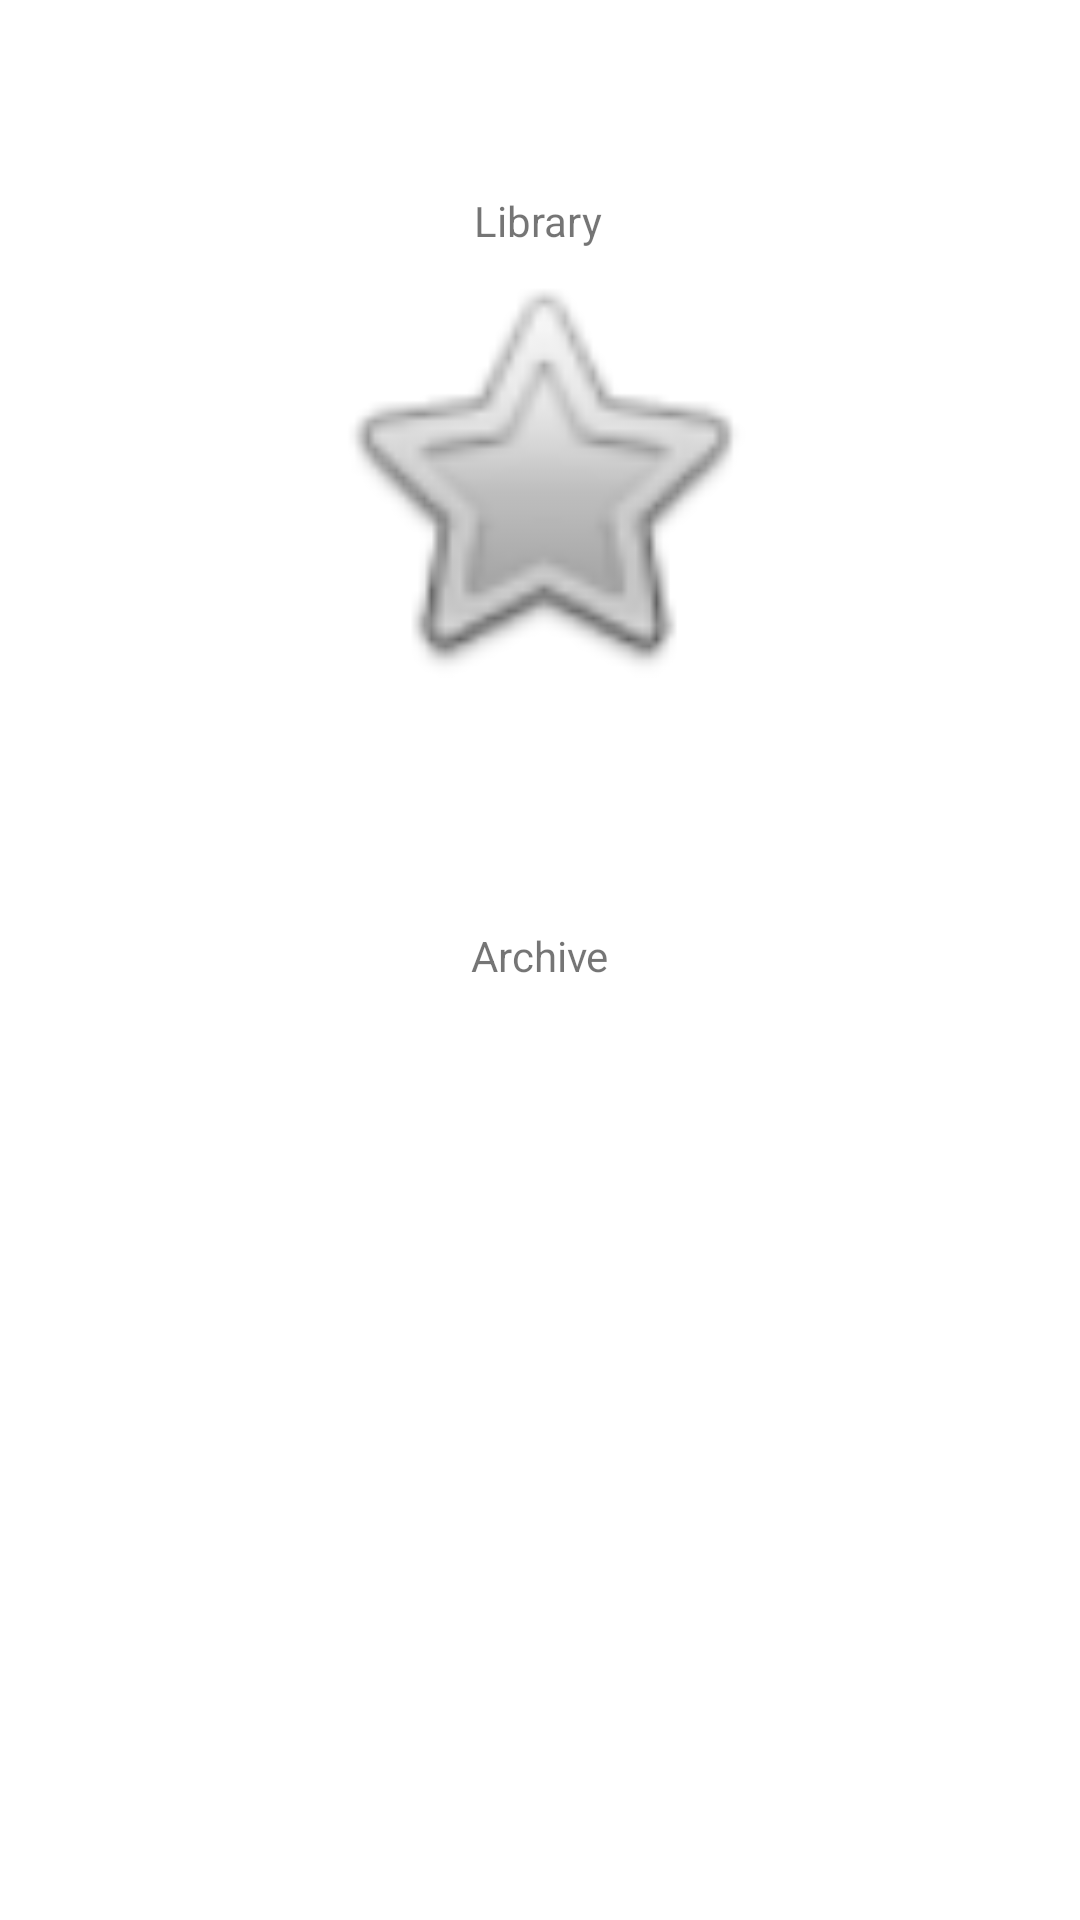

Write the Android layout XML for this screen, with the resource values it uses.
<!-- AndroidManifest.xml: application theme Theme.PlantsHome -->
<!-- res/layout/activity_main.xml -->
<?xml version="1.0" encoding="utf-8"?>
<androidx.constraintlayout.widget.ConstraintLayout xmlns:android="http://schemas.android.com/apk/res/android"
    xmlns:app="http://schemas.android.com/apk/res-auto"
    xmlns:tools="http://schemas.android.com/tools"
    android:layout_width="match_parent"
    android:layout_height="match_parent"
    tools:context=".MainMenuActivity">

    <ImageView
        android:id="@+id/libraryButton"
        android:layout_width="231dp"
        android:layout_height="150dp"
        app:layout_constraintEnd_toEndOf="parent"
        app:layout_constraintStart_toStartOf="parent"
        app:layout_constraintTop_toBottomOf="@+id/textView"
        app:srcCompat="@android:drawable/btn_star" />

    <TextView
        android:id="@+id/textView"
        android:layout_width="wrap_content"
        android:layout_height="wrap_content"
        android:layout_marginTop="64dp"
        android:text="Library"
        app:layout_constraintEnd_toEndOf="parent"
        app:layout_constraintHorizontal_bias="0.498"
        app:layout_constraintStart_toStartOf="parent"
        app:layout_constraintTop_toTopOf="parent" />

    <ImageView
        android:id="@+id/archiveButton"
        android:layout_width="231dp"
        android:layout_height="150dp"
        android:layout_marginTop="8dp"
        app:layout_constraintEnd_toEndOf="parent"
        app:layout_constraintStart_toStartOf="parent"
        app:layout_constraintTop_toBottomOf="@+id/textView2"
        app:srcCompat="@drawable/ic_launcher_foreground" />

    <TextView
        android:id="@+id/textView2"
        android:layout_width="wrap_content"
        android:layout_height="wrap_content"
        android:layout_marginTop="76dp"
        android:text="Archive"
        app:layout_constraintEnd_toEndOf="parent"
        app:layout_constraintStart_toStartOf="parent"
        app:layout_constraintTop_toBottomOf="@+id/libraryButton" />
</androidx.constraintlayout.widget.ConstraintLayout>
<!-- resources referenced by this layout -->
<resources>
  <style name="Theme.PlantsHome" parent="Theme.MaterialComponents.DayNight.DarkActionBar">
          
          <item name="colorPrimary">@color/purple_500</item>
          <item name="colorPrimaryVariant">@color/purple_700</item>
          <item name="colorOnPrimary">@color/white</item>
          
          <item name="colorSecondary">@color/teal_200</item>
          <item name="colorSecondaryVariant">@color/teal_700</item>
          <item name="colorOnSecondary">@color/black</item>
          
          <item name="android:statusBarColor" tools:targetApi="l">?attr/colorPrimaryVariant</item>
          
      </style>
  <!-- not gathered from this repository: default colours our renderer supplied (Android Studio template values) -->
  <color name="purple_500">#FF6200EE</color>
  <color name="purple_700">#FF3700B3</color>
  <color name="teal_200">#FF03DAC5</color>
  <color name="teal_700">#FF018786</color>
  <color name="black">#FF000000</color>
  <color name="white">#FFFFFFFF</color>
</resources>
